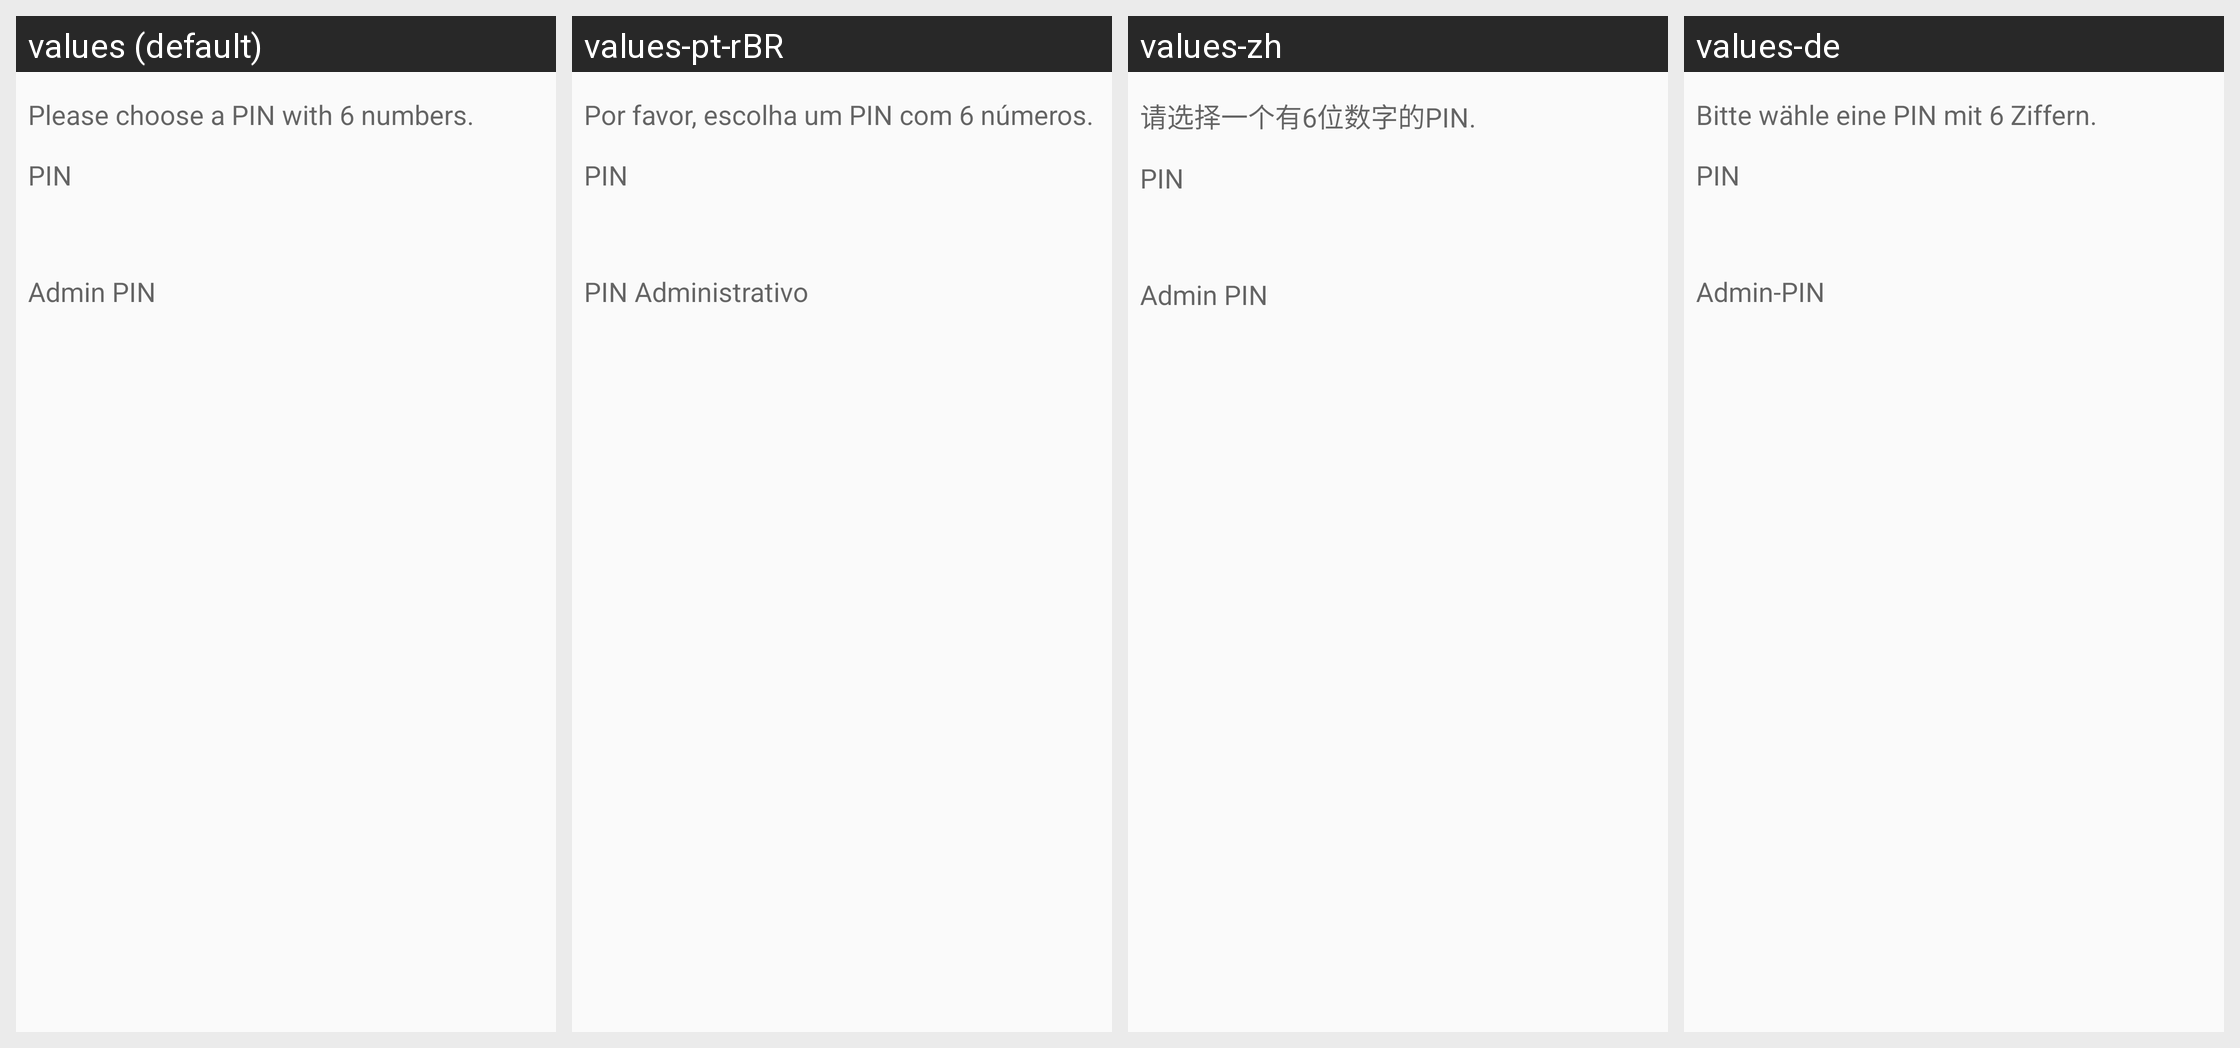

The same Android screen rendered under several of its app's locales, left to right. List the strings drawn on it with the default value and each locale's translation.
Android screen res/layout/wizard_yubi_pin_fragment.xml rendered under 4 locales, left to right: values (default), values-pt-rBR, values-zh, values-de. Device: Nexus 5 (rendered at 1080×1920; each locale shown at half size, 540×960, under a caption strip naming it); theme Theme.Keychain.Light.
Other locales in the repository, not shown: values-ar, values-br, values-ca, values-cs, values-cs-rCZ, values-da, values-el, values-eo, values-es, values-es-rCO, values-es-rMX, values-et, values-eu, values-fa, values-fi, values-fr, values-gl, values-gu, values-hi, values-hu, values-id, values-it, values-it-rIT, values-ja, values-kn, values-ko, values-la, values-ml, values-nb, values-nl, values-nl-rBE, values-nl-rNL, values-pl, values-pt-rPT, values-ro, values-ru, values-sl, values-sr, values-sv, values-te, values-th, values-tr, values-uk, values-vi, values-zh-rTW.
Strings drawn on this screen, with the default value and each locale's value (text and hints the layout hard-codes, and strings that could not be matched under every locale, appear in the picture but are not listed):

create_key_yubi_key_pin_text
  values: Please choose a PIN with 6 numbers.
  values-pt-rBR: Por favor, escolha um PIN com 6 números.
  values-zh: 请选择一个有6位数字的PIN.
  values-de: Bitte wähle eine PIN mit 6 Ziffern.

create_key_yubi_key_pin
  values: PIN
  values-pt-rBR: PIN
  values-zh: PIN
  values-de: PIN

create_key_yubi_key_admin_pin
  values: Admin PIN
  values-pt-rBR: PIN Administrativo
  values-zh: Admin PIN
  values-de: Admin-PIN
